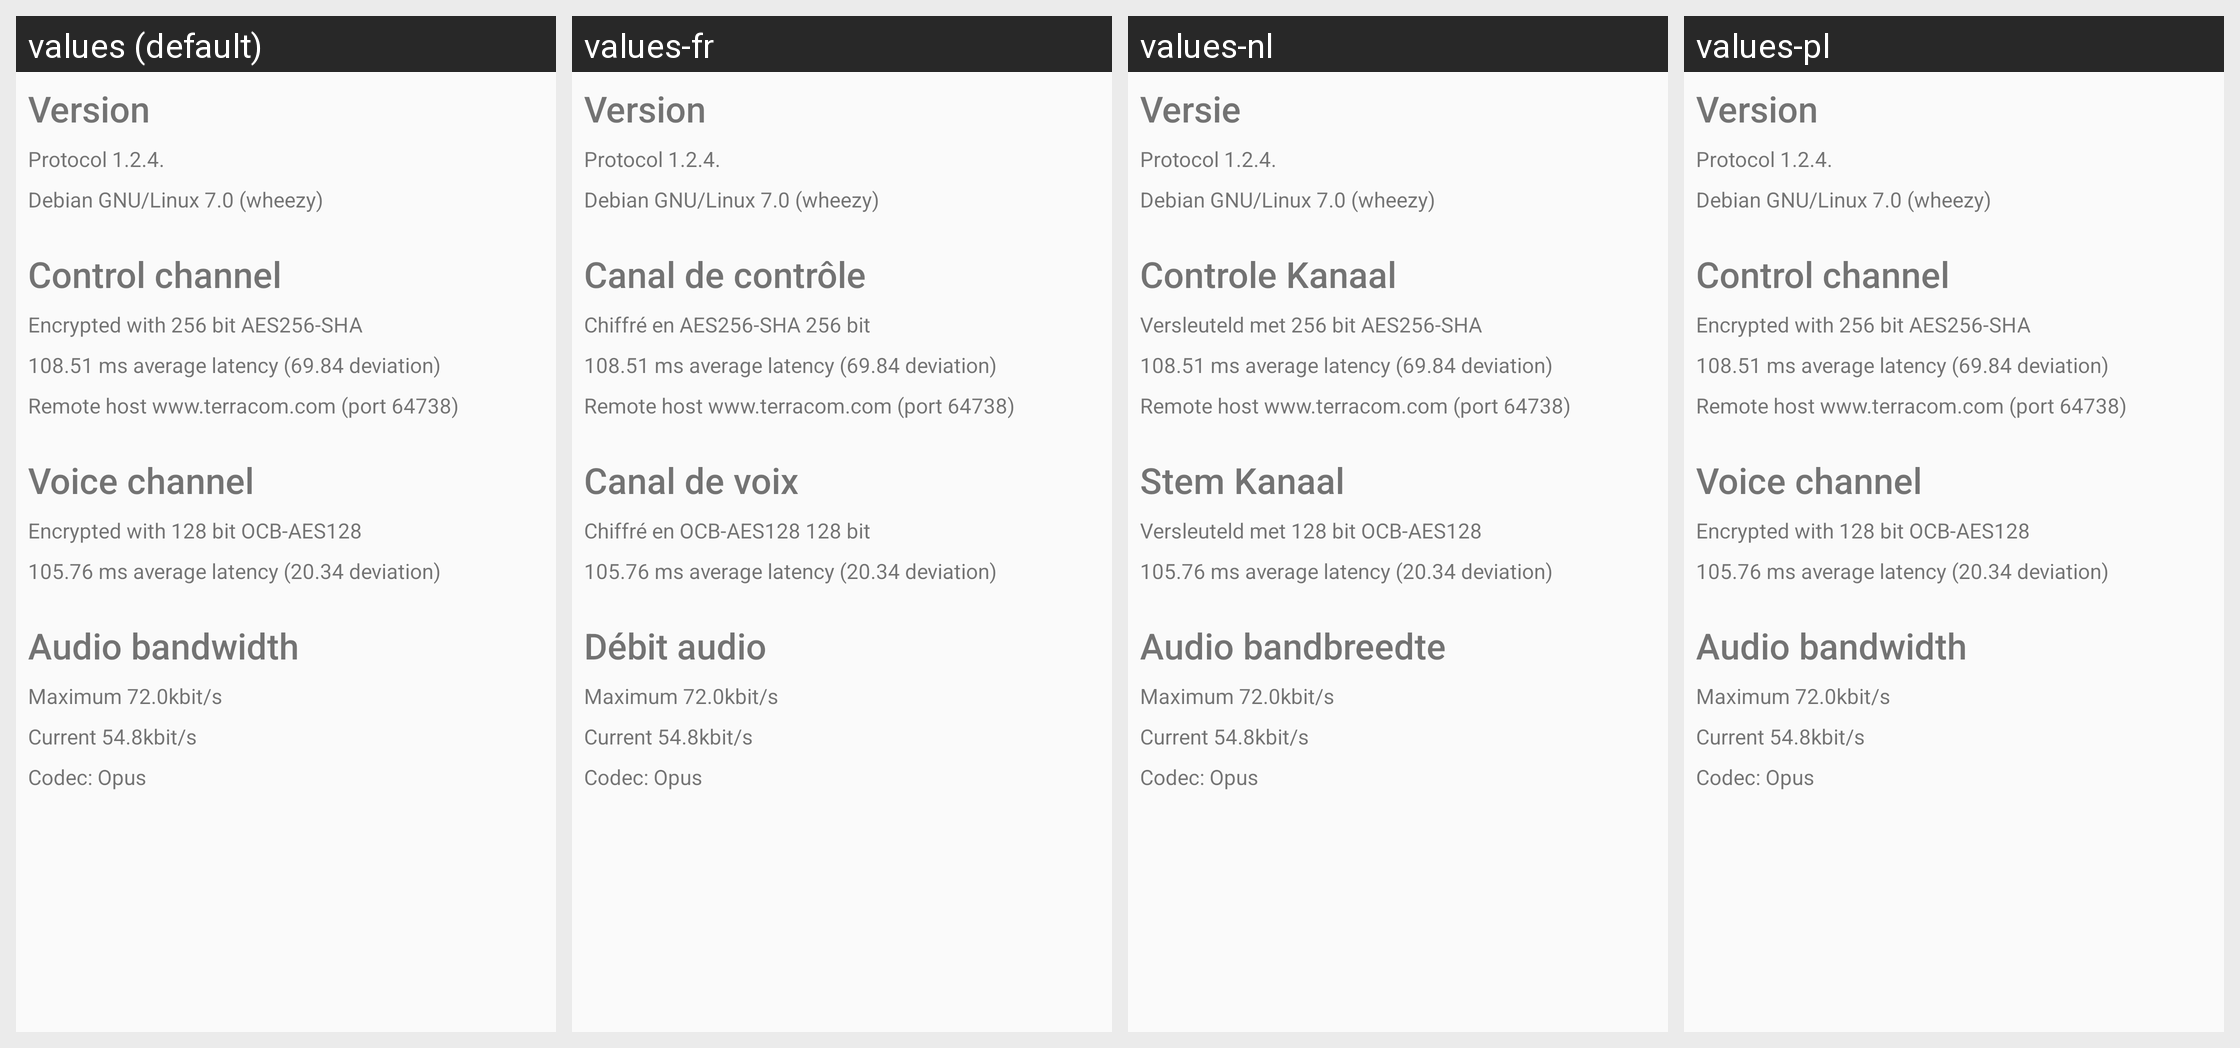

Here is an Android app screen in its default locale and in the app's own translations. Write out the translated-string differences for the strings that appear on this screen.
Android screen res/layout/fragment_server_info.xml rendered under 4 locales, left to right: values (default), values-fr, values-nl, values-pl. Device: Nexus 5 (rendered at 1080×1920; each locale shown at half size, 540×960, under a caption strip naming it); theme Theme.QRPushToTalk.
Other locales in the repository, not shown: values-de, values-es, values-it, values-ja, values-ru.
Strings drawn on this screen, with the default value and each locale's value (text and hints the layout hard-codes, and strings that could not be matched under every locale, appear in the picture but are not listed):

version
  values: Version
  values-fr: Version
  values-nl: Versie
  values-pl: Version  [not translated; the default value is used]

control_channel
  values: Control channel
  values-fr: Canal de contrôle
  values-nl: Controle Kanaal
  values-pl: Control channel  [not translated; the default value is used]

tcp_encryption_mode
  values: Encrypted with 256 bit AES256-SHA
  values-fr: Chiffré en AES256-SHA 256 bit
  values-nl: Versleuteld met 256 bit AES256-SHA
  values-pl: Encrypted with 256 bit AES256-SHA  [not translated; the default value is used]

voice_channel
  values: Voice channel
  values-fr: Canal de voix
  values-nl: Stem Kanaal
  values-pl: Voice channel  [not translated; the default value is used]

udp_encryption_mode
  values: Encrypted with 128 bit OCB-AES128
  values-fr: Chiffré en OCB-AES128 128 bit
  values-nl: Versleuteld met 128 bit OCB-AES128
  values-pl: Encrypted with 128 bit OCB-AES128  [not translated; the default value is used]

audio_bandwidth
  values: Audio bandwidth
  values-fr: Débit audio
  values-nl: Audio bandbreedte
  values-pl: Audio bandwidth  [not translated; the default value is used]
